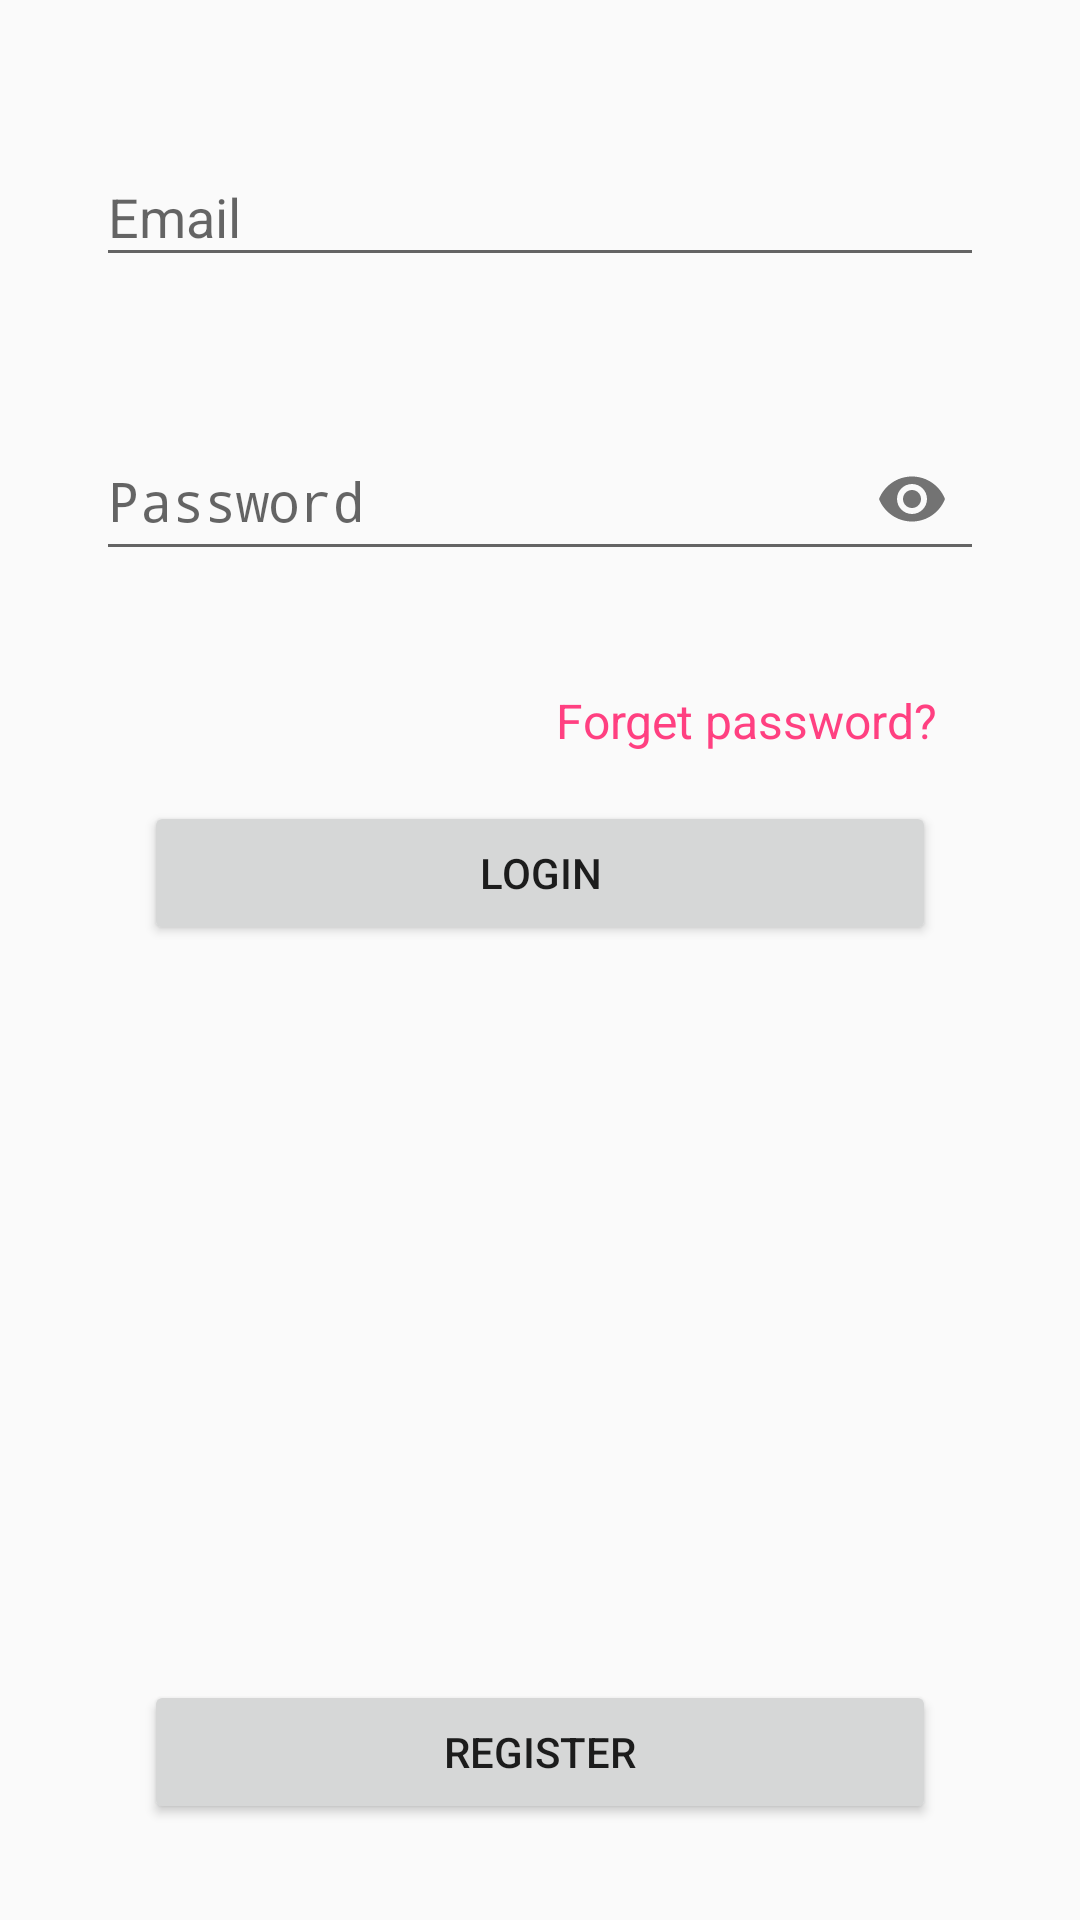

Write the Android layout XML for this screen, with the resource values it uses.
<!-- AndroidManifest.xml: application theme AppTheme -->
<!-- res/layout/activity_login.xml -->
<?xml version="1.0" encoding="utf-8"?>
<android.support.constraint.ConstraintLayout
    xmlns:android="http://schemas.android.com/apk/res/android"
    xmlns:app="http://schemas.android.com/apk/res-auto"
    xmlns:tools="http://schemas.android.com/tools"
    android:id="@+id/activity_main"
    android:layout_width="match_parent"
    android:layout_height="match_parent"
    android:paddingBottom="@dimen/activity_vertical_margin"
    android:paddingLeft="@dimen/activity_horizontal_margin"
    android:paddingRight="@dimen/activity_horizontal_margin"
    android:paddingTop="@dimen/activity_vertical_margin"
    android:orientation="vertical"
    android:gravity="center"
    tools:context="es.esy.vivekrajendran.myapp.LoginActivity">

    <android.support.design.widget.TextInputLayout
        android:layout_width="0dp"
        android:layout_height="wrap_content"
        android:ems="10"
        android:id="@+id/emailInputLayout"
        app:layout_constraintRight_toRightOf="parent"
        app:layout_constraintLeft_toLeftOf="parent"
        android:layout_marginStart="16dp"
        android:layout_marginEnd="16dp"
        android:hint="@string/email"
        app:errorEnabled="true"
        app:errorTextAppearance="@string/err_email"
        android:layout_marginTop="24dp"
        app:layout_constraintTop_toTopOf="parent" >

        <EditText
            android:layout_width="match_parent"
            android:layout_height="match_parent"
            android:inputType="textEmailAddress"
            android:id="@+id/email"
            android:drawableStart="@drawable/ic_mail_outline_black_24px"
            android:drawablePadding="@dimen/drawable_padding"
            tools:ignore="LabelFor" />
    </android.support.design.widget.TextInputLayout>

    <android.support.design.widget.TextInputLayout
        android:layout_width="0dp"
        android:layout_height="wrap_content"
        android:id="@+id/passwordInputLayout"
        app:layout_constraintRight_toRightOf="parent"
        app:layout_constraintLeft_toLeftOf="parent"
        android:layout_marginTop="16dp"
        android:hint="@string/password"
        app:errorEnabled="true"
        app:passwordToggleEnabled="true"
        app:errorTextAppearance="@string/err_password"
        app:layout_constraintTop_toBottomOf="@+id/emailInputLayout"
        android:layout_marginEnd="16dp"
        android:layout_marginStart="16dp">

        <EditText
            android:layout_width="match_parent"
            android:layout_height="match_parent"
            android:ems="10"
            android:id="@+id/password"
            android:inputType="textPassword"
            android:drawableStart="@drawable/ic_lock_black_24px"
            android:drawablePadding="@dimen/drawable_padding"
            tools:ignore="LabelFor" />
    </android.support.design.widget.TextInputLayout>

    <TextView
        android:text="@string/forget_password"
        android:layout_width="0dp"
        android:layout_height="wrap_content"
        android:id="@+id/forget_password"
        app:layout_constraintRight_toRightOf="@+id/passwordInputLayout"
        app:layout_constraintLeft_toLeftOf="@+id/passwordInputLayout"
        android:layout_marginEnd="16dp"
        android:layout_marginStart="16dp"
        android:layout_marginTop="16dp"
        android:textColor="@color/colorAccent"
        android:textSize="@dimen/subheading"
        android:gravity="end"
        app:layout_constraintTop_toBottomOf="@+id/passwordInputLayout" />

    <Button
        android:text="@string/login"
        android:layout_width="0dp"
        android:layout_height="wrap_content"
        android:id="@+id/login"
        app:layout_constraintRight_toRightOf="@+id/forget_password"
        android:layout_marginTop="16dp"
        app:layout_constraintTop_toBottomOf="@+id/forget_password"
        app:layout_constraintLeft_toLeftOf="@+id/forget_password" />

    <Button
        android:text="@string/register"
        android:layout_width="0dp"
        android:layout_height="wrap_content"
        android:id="@+id/register"
        app:layout_constraintBottom_toBottomOf="parent"
        android:layout_marginBottom="16dp"
        app:layout_constraintLeft_toLeftOf="@+id/login"
        app:layout_constraintRight_toRightOf="@+id/login" />

</android.support.constraint.ConstraintLayout>
<!-- resources referenced by this layout -->
<resources>
  <color name="colorAccent">#FF4081</color>
  <dimen name="activity_horizontal_margin">16dp</dimen>
  <dimen name="activity_vertical_margin">16dp</dimen>
  <dimen name="drawable_padding">12dp</dimen>
  <dimen name="subheading">16sp</dimen>
  <string name="email">Email</string>
  <string name="err_email">Invalid email id</string>
  <string name="err_password">Password should be 8 or more character long</string>
  <string name="forget_password">Forget password?</string>
  <string name="login">Login</string>
  <string name="password">Password</string>
  <string name="register">Register</string>
  <style name="AppTheme" parent="Theme.AppCompat.Light.DarkActionBar">
          
          <item name="colorPrimary">@color/colorPrimary</item>
          <item name="colorPrimaryDark">@color/colorPrimaryDark</item>
          <item name="colorAccent">@color/colorAccent</item>
      </style>
  <color name="colorPrimary">#3F51B5</color>
  <color name="colorPrimaryDark">#303F9F</color>
</resources>
